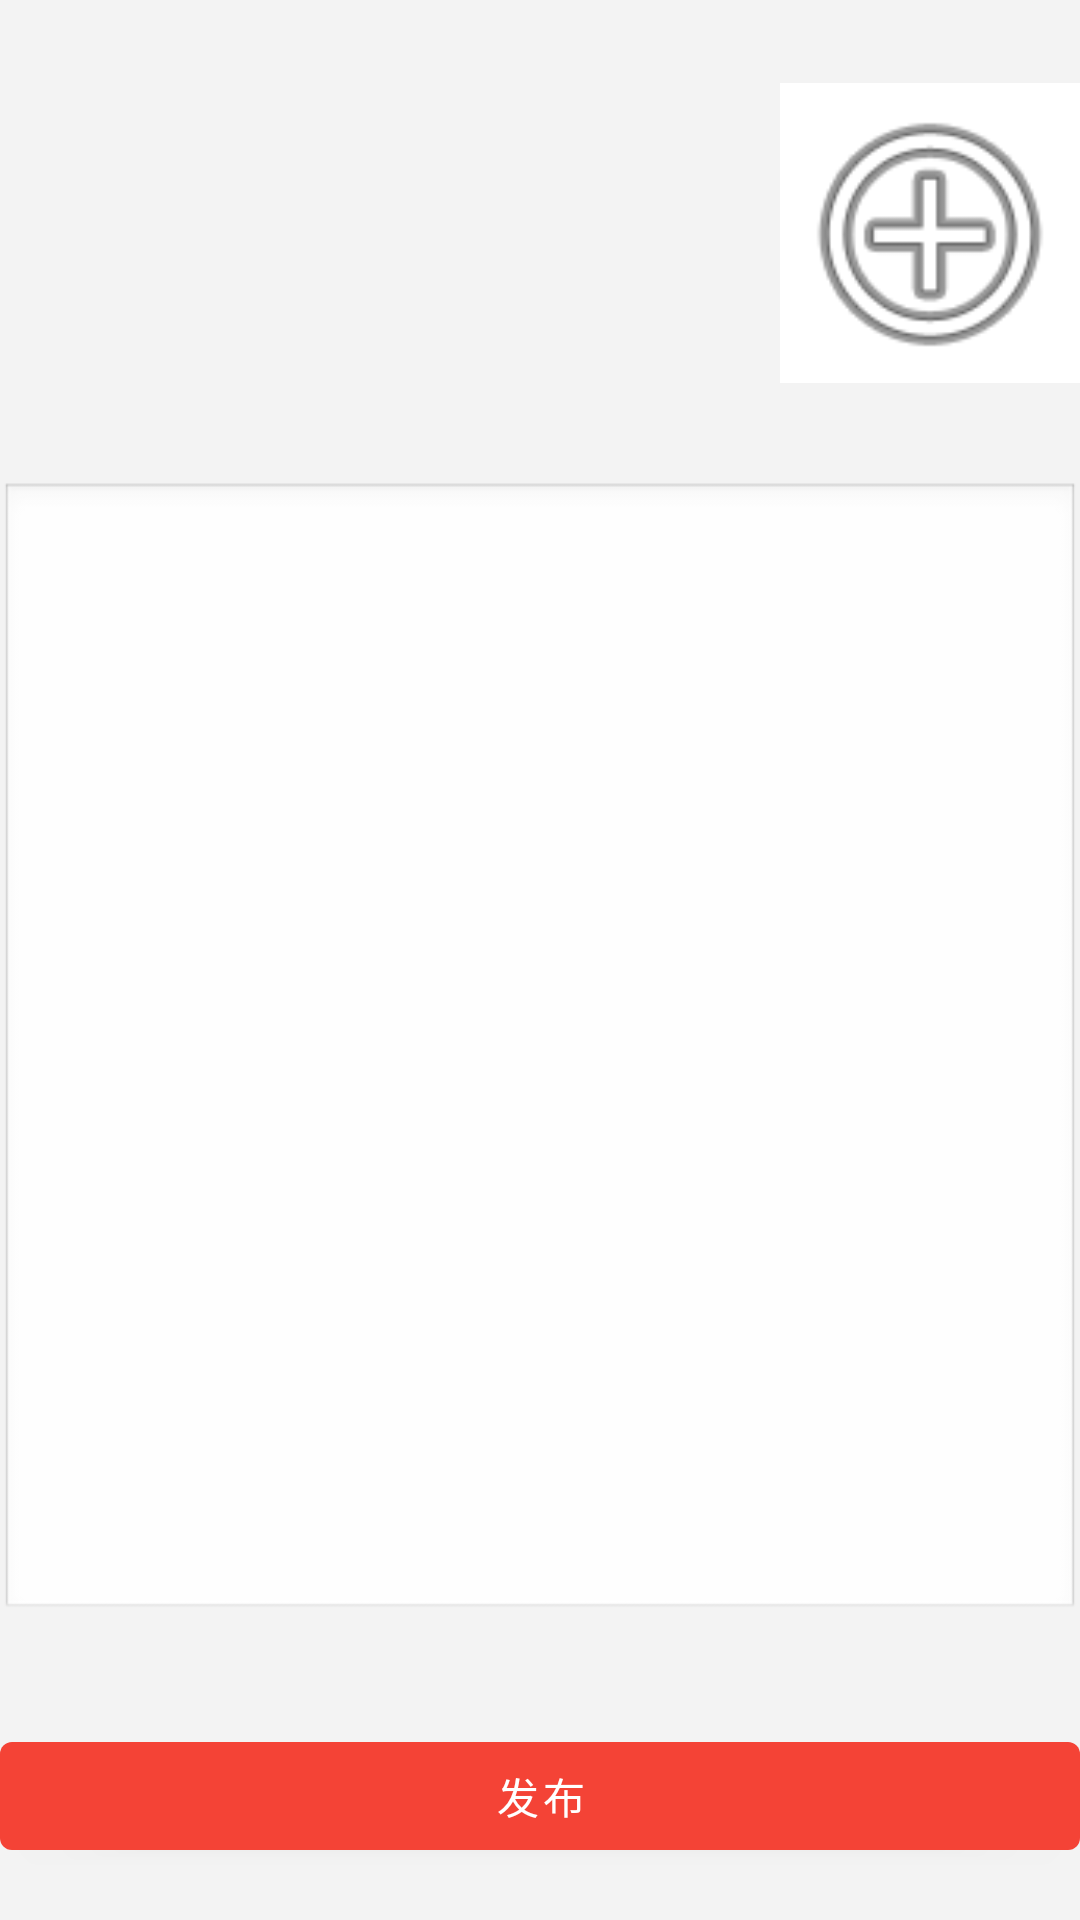

Here is an Android app screen rendered from its layout file. Give the layout XML and the strings, colors and styles it references.
<!-- AndroidManifest.xml: application theme Theme.Datingforballsports -->
<!-- res/layout/publish_post.xml -->
<?xml version="1.0" encoding="utf-8"?>
<androidx.constraintlayout.widget.ConstraintLayout xmlns:android="http://schemas.android.com/apk/res/android"
    xmlns:app="http://schemas.android.com/apk/res-auto"
    xmlns:tools="http://schemas.android.com/tools"
    android:layout_width="match_parent"
    android:layout_height="match_parent"
    android:background="#F3F3F3"
    tools:context=".view.activity.PublishPostActivity">

    <GridLayout
        android:id="@+id/publish_post_gridLayout"
        android:layout_width="wrap_content"
        android:layout_height="wrap_content"
        android:columnCount="3"
        android:orientation="horizontal"
        android:rowCount="1"
        app:layout_constraintBottom_toBottomOf="parent"
        app:layout_constraintEnd_toEndOf="parent"
        app:layout_constraintHorizontal_bias="0.0"
        app:layout_constraintStart_toStartOf="parent"
        app:layout_constraintTop_toTopOf="parent"
        app:layout_constraintVertical_bias="0.053">


    </GridLayout>

    <ImageView
        android:id="@+id/publish_post_publish_photo"
        android:layout_width="100dp"
        android:layout_height="100dp"
        android:layout_alignParentEnd="true"
        android:background="#FFFFFF"
        android:src="@android:drawable/ic_menu_add"
        app:layout_constraintBottom_toBottomOf="parent"
        app:layout_constraintEnd_toEndOf="parent"

        app:layout_constraintHorizontal_bias="1.0"
        app:layout_constraintStart_toStartOf="parent"
        app:layout_constraintTop_toTopOf="parent"
        app:layout_constraintVertical_bias="0.051" />

    <EditText
        android:id="@+id/publish_post_content"
        android:layout_width="match_parent"
        android:layout_height="380dp"
        android:background="@android:drawable/edit_text"
        android:ems="10"
        android:inputType="textMultiLine"
        android:maxLines="10"
        android:minLines="8"
        app:layout_constraintBottom_toBottomOf="parent"
        app:layout_constraintEnd_toEndOf="parent"
        app:layout_constraintHorizontal_bias="0.0"
        app:layout_constraintStart_toStartOf="parent"
        app:layout_constraintTop_toTopOf="parent"
        app:layout_constraintVertical_bias="0.618" />


    <Button
        android:id="@+id/publish_post_contain_publish_button"
        android:layout_width="match_parent"
        android:layout_height="wrap_content"
        android:text="@string/layout_publish_post_contain_publish_button"
        app:layout_constraintBottom_toBottomOf="parent"
        app:layout_constraintEnd_toEndOf="parent"
        app:layout_constraintHorizontal_bias="1.0"
        app:layout_constraintStart_toStartOf="parent"
        app:layout_constraintTop_toTopOf="parent"
        app:layout_constraintVertical_bias="0.971" />
</androidx.constraintlayout.widget.ConstraintLayout>
<!-- resources referenced by this layout -->
<resources>
  <string name="layout_publish_post_contain_publish_button">发布</string>
  <style name="Theme.Datingforballsports" parent="Theme.MaterialComponents.DayNight.DarkActionBar">
          
          <item name="colorPrimary">@color/red_2</item>
          <item name="colorPrimaryVariant">@color/red_1</item>
          <item name="colorOnPrimary">@color/white</item>
          
          <item name="colorSecondary">@color/teal_200</item>
          <item name="colorSecondaryVariant">@color/teal_700</item>
          <item name="colorOnSecondary">@color/black</item>
          
          <item name="android:statusBarColor" tools:targetApi="l">?attr/colorPrimaryVariant</item>
          
      </style>
  <color name="red_2">#F44336</color>
  <color name="red_1">#F44336</color>
  <color name="white">#FFFFFFFF</color>
  <color name="teal_200">#FF03DAC5</color>
  <color name="teal_700">#FF018786</color>
  <color name="black">#FF000000</color>
</resources>
